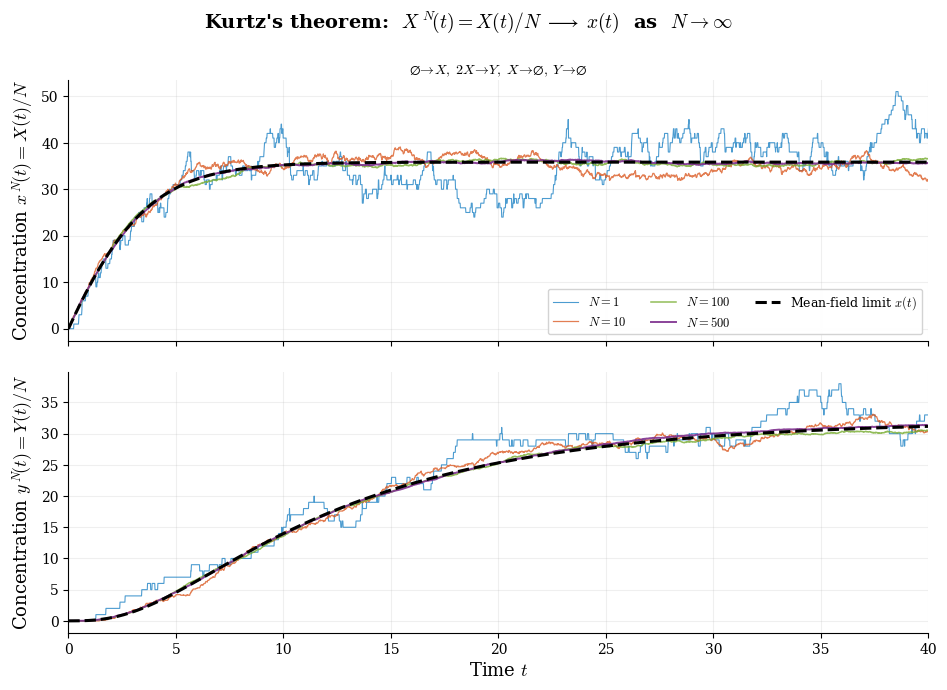

Here is the Python script that generated this plot:
"""
Kurtz's theorem: convergence of scaled sample paths to the mean-field limit.

For volume parameter N, the stochastic propensities are:
    a0 = k0 * N                       (zero-order, scales with volume)
    a1 = (k1 / N) * X(X-1)/2          (bimolecular, inversely scales)
    a2 = k2 * X                       (first-order, no scaling)
    a3 = k3 * Y

The rescaled process  x^N(t) = X(t)/N  converges in probability
to the deterministic RRE solution  x(t)  as  N -> infinity.
Fluctuations around x(t) are of order 1/sqrt(N).
"""
import numpy as np
from scipy.integrate import solve_ivp
import matplotlib
import matplotlib.pyplot as plt

matplotlib.rcParams.update({
    "svg.fonttype": "path", "mathtext.fontset": "cm",
    "font.family": "serif", "font.size": 11,
    "axes.labelsize": 13, "axes.titlesize": 13,
    "legend.fontsize": 9, "xtick.labelsize": 10, "ytick.labelsize": 10,
    "lines.linewidth": 1.4, "axes.linewidth": 0.8,
    "axes.spines.top": False, "axes.spines.right": False,
})

# ── Rate constants (macroscopic / concentration units) ────────
k0 = 10.0       # production      (conc / time)
k1 = 0.005      # dimerisation    (1 / conc·time)
k2 = 0.1        # X degradation   (1 / time)
k3 = 0.1        # Y degradation   (1 / time)

T    = 40.0
seed = 42

# ── Deterministic RRE (mean-field limit) ──────────────────────
def rre(t, c):
    x, y = c
    return [k0 - k1*x**2 - k2*x,
            0.5*k1*x**2 - k3*y]

sol = solve_ivp(rre, [0, T], [0.0, 0.0],
                dense_output=True, max_step=0.1, rtol=1e-8)
tg = np.linspace(0, T, 1200)
x_det, y_det = sol.sol(tg)
print(f"RRE steady state: x*={x_det[-1]:.2f}, y*={y_det[-1]:.2f}")

# ── SSA with volume scaling ───────────────────────────────────
def gillespie_N(T, N, sd):
    """Gillespie SSA at volume N. Returns (t, X/N, Y/N)."""
    rng = np.random.default_rng(sd)
    ts, Xs, Ys = [0.0], [0], [0]
    t, nX, nY = 0.0, 0, 0
    while t < T:
        a0 = k0 * N
        a1 = (k1 / N) * nX * (nX - 1) / 2 if nX >= 2 else 0.0
        a2 = k2 * nX
        a3 = k3 * nY
        a_tot = a0 + a1 + a2 + a3
        if a_tot <= 0:
            break
        t += rng.exponential(1.0 / a_tot)
        if t > T:
            break
        r = rng.random() * a_tot
        if   r < a0:           nX += 1
        elif r < a0 + a1:      nX -= 2; nY += 1
        elif r < a0 + a1 + a2: nX -= 1
        else:                  nY -= 1
        ts.append(t); Xs.append(nX); Ys.append(nY)
    ts.append(T); Xs.append(nX); Ys.append(nY)
    return np.asarray(ts), np.asarray(Xs, dtype=float)/N, np.asarray(Ys, dtype=float)/N

# Subsample onto a fixed grid for efficient plotting
t_plot = np.linspace(0, T, 3000)

def to_grid(ts, vals):
    idx = np.searchsorted(ts, t_plot, side="right") - 1
    idx = np.clip(idx, 0, len(vals) - 1)
    return vals[idx]

# ── Run SSA for several volumes ───────────────────────────────
volumes = [1, 10, 100, 500]
colors  = ["#0072BD", "#D95319", "#77AC30", "#7E2F8E"]   # MATLAB
alphas  = [0.70, 0.75, 0.80, 0.90]
lws     = [0.8, 0.9, 1.1, 1.4]

ssa_data = {}
for N in volumes:
    print(f"  N = {N:>4d} ...", end=" ", flush=True)
    ts, xs, ys = gillespie_N(T, N, seed)
    xg = to_grid(ts, xs)
    yg = to_grid(ts, ys)
    ssa_data[N] = (xg, yg)
    print(f"{len(ts)-2:>8,d} events,  x(T)/N = {xs[-1]:.2f}")

# ── Figure ────────────────────────────────────────────────────
fig, (ax1, ax2) = plt.subplots(2, 1, figsize=(10, 7), sharex=True)
fig.subplots_adjust(left=0.10, right=0.96, top=0.88, bottom=0.09,
                    hspace=0.12)

fig.suptitle(
    r"Kurtz's theorem:  $X^{\,N}\!(t) = X(t)/N \;\longrightarrow\; x(t)$"
    r"  as  $N \to \infty$",
    fontsize=14, fontweight="bold")

# ---- X panel ----
for N, c, a, lw in zip(volumes, colors, alphas, lws):
    xg, _ = ssa_data[N]
    ax1.plot(t_plot, xg, color=c, alpha=a, lw=lw,
             label=rf"$N = {N}$")

ax1.plot(tg, x_det, "k--", lw=2.2,
         label=r"Mean-field limit $x(t)$")

ax1.set_ylabel(r"Concentration $x^{\,N}\!(t) = X(t)/N$")
ax1.legend(loc="lower right", framealpha=0.95, edgecolor="0.82",
           ncol=3)
ax1.grid(True, alpha=0.2)
ax1.set_title(
    r"$\varnothing \!\to\! X,\;"
    r"2X \!\to\! Y,\;"
    r"X \!\to\! \varnothing,\;"
    r"Y \!\to\! \varnothing$",
    fontsize=10, pad=4)

# ---- Y panel ----
for N, c, a, lw in zip(volumes, colors, alphas, lws):
    _, yg = ssa_data[N]
    ax2.plot(t_plot, yg, color=c, alpha=a, lw=lw)

ax2.plot(tg, y_det, "k--", lw=2.2)

ax2.set_ylabel(r"Concentration $y^{\,N}\!(t) = Y(t)/N$")
ax2.set_xlabel(r"Time $t$")
ax2.grid(True, alpha=0.2)

for ax in (ax1, ax2):
    ax.set_xlim(0, T)

fig.savefig("kurtz_convergence.svg", bbox_inches="tight")
fig.savefig("kurtz_convergence.png", dpi=200, bbox_inches="tight")
print("\nFigure saved.")
plt.close(fig)
